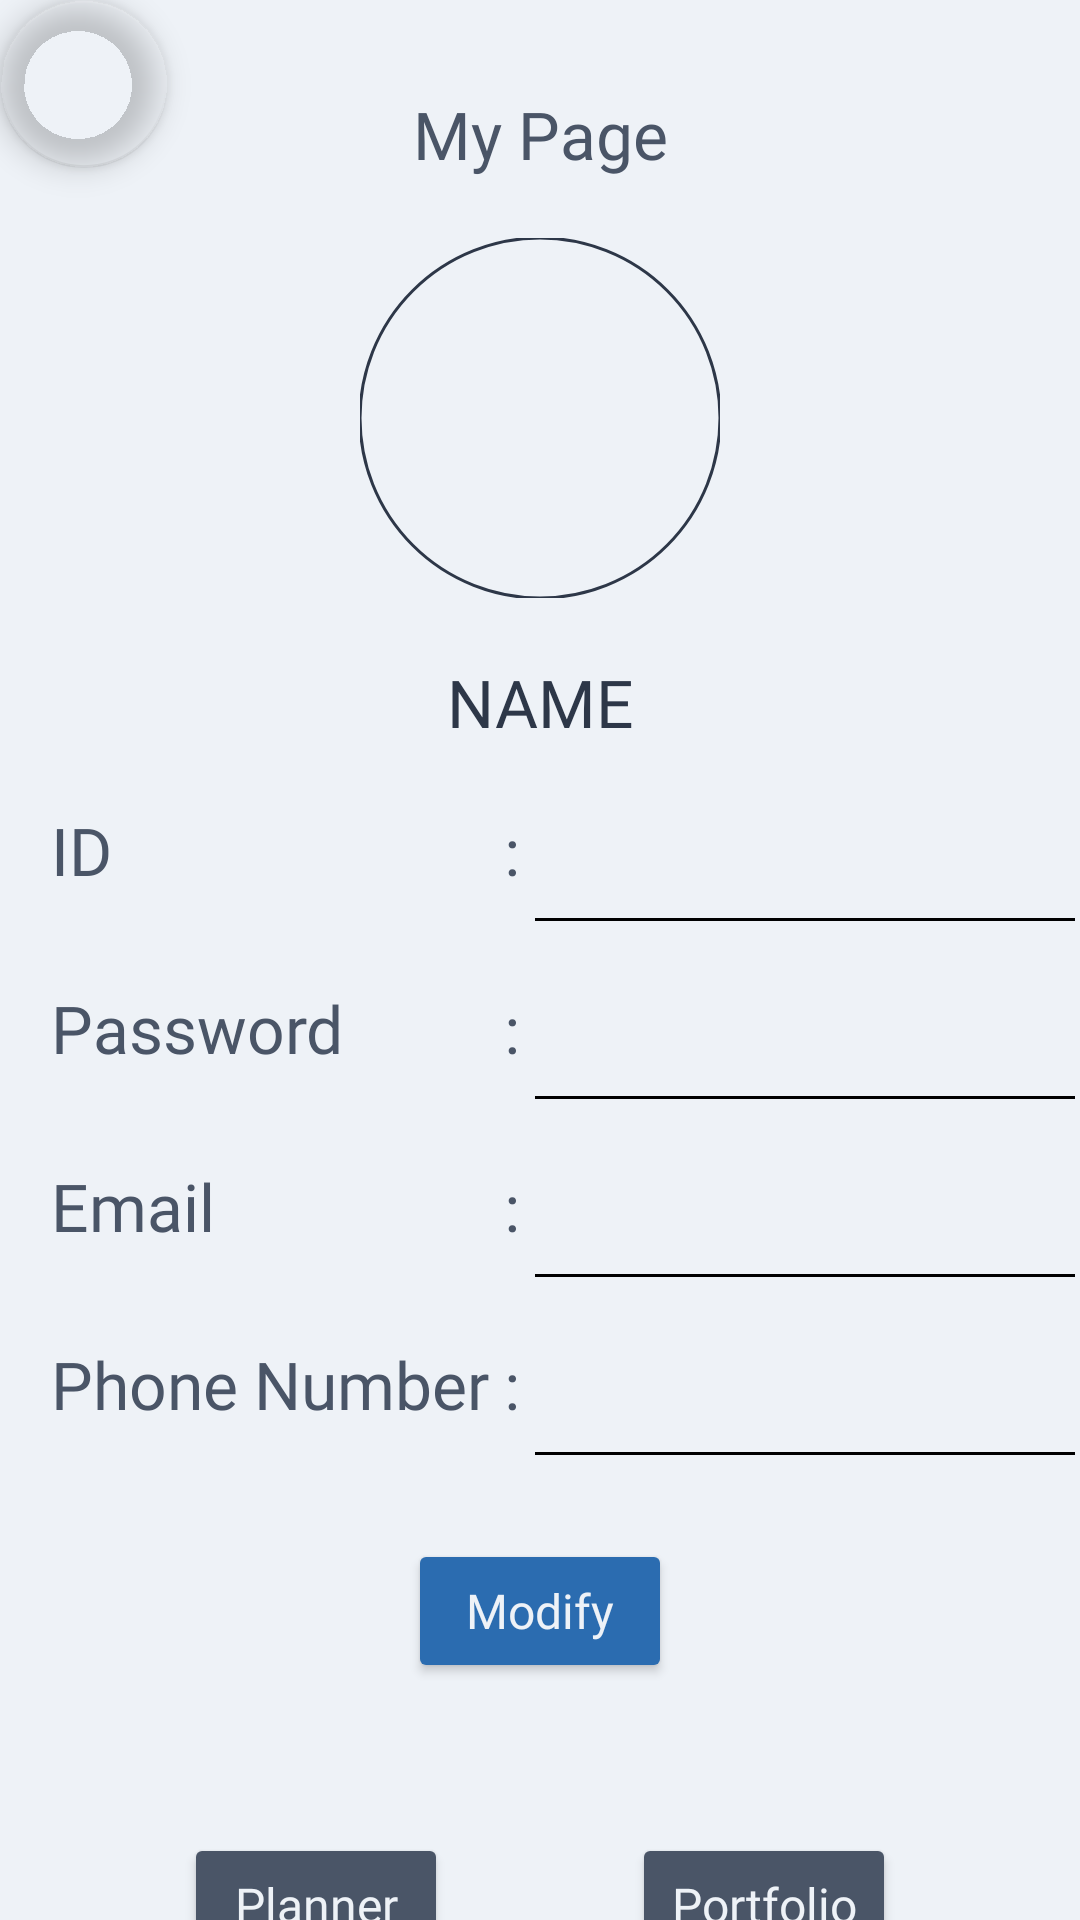

Reconstruct the res/layout file that produces this screen, plus the resources it refers to.
<!-- AndroidManifest.xml: application theme Theme.MyApplication -->
<!-- res/layout/activity_user_account_page.xml -->
<?xml version="1.0" encoding="utf-8"?>
<androidx.constraintlayout.widget.ConstraintLayout xmlns:android="http://schemas.android.com/apk/res/android"
    xmlns:app="http://schemas.android.com/apk/res-auto"
    xmlns:tools="http://schemas.android.com/tools"
    android:layout_width="match_parent"
    android:layout_height="match_parent"
    android:background="@color/color_2"
    tools:context=".UserAccountPage">

    <com.google.android.material.floatingactionbutton.FloatingActionButton
        android:id="@+id/backBtnUserAccPg"
        style="@style/backBtn"
        app:tint="@color/color_3"
        app:layout_constraintStart_toStartOf="parent"
        app:layout_constraintTop_toTopOf="parent"
        app:backgroundTint="@color/transparent"
        app:srcCompat="@drawable/ic_back_icon_foreground" />

    <com.google.android.material.imageview.ShapeableImageView
        android:id="@+id/userImage"
        android:layout_marginTop="20dip"
        android:layout_width="120dip"
        android:layout_height="120dip"
        android:adjustViewBounds="true"
        android:scaleType="centerCrop"
        app:layout_constraintStart_toStartOf="parent"
        app:layout_constraintEnd_toEndOf="parent"
        app:layout_constraintTop_toBottomOf="@id/textMyPage"
        tools:srcCompat="@tools:sample/avatars"
        app:shapeAppearance="@style/Circular"
        app:strokeWidth="1dip"
        app:strokeColor="@color/color_3"
        />

    <TextView
        android:id="@+id/textUserName"
        style="@style/generalText1"
        android:layout_marginTop="20dip"
        android:text="@string/name"
        app:layout_constraintStart_toStartOf="parent"
        app:layout_constraintEnd_toEndOf="parent"
        app:layout_constraintHorizontal_bias="0.5"
        app:layout_constraintTop_toBottomOf="@id/userImage"
        />

    <TextView
        android:id="@+id/textMyPage"
        style="@style/generalText1"
        android:textColor="@color/color_4"
        android:layout_marginTop="30dip"
        android:text="@string/my_page"
        app:layout_constraintStart_toStartOf="parent"
        app:layout_constraintEnd_toEndOf="parent"
        app:layout_constraintHorizontal_bias="0.5"
        app:layout_constraintTop_toTopOf="parent"
        />

    <TextView
        android:id="@+id/textCreateID"
        android:textColor="@color/color_4"
        style="@style/generalText1"
        android:text="@string/id"
        android:layout_marginTop="20dip"
        app:layout_constraintStart_toStartOf="parent"
        app:layout_constraintEnd_toEndOf="parent"
        app:layout_constraintHorizontal_bias="0.05"
        app:layout_constraintTop_toBottomOf="@id/textUserName"
        />

    <TextView
        android:id="@+id/textCreatePassword"
        android:layout_marginTop="30dip"
        style="@style/generalText1"
        android:textColor="@color/color_4"
        android:text="@string/password"
        app:layout_constraintStart_toStartOf="@id/textCreateID"
        app:layout_constraintTop_toBottomOf="@id/textCreateID"
        />

    <TextView
        android:id="@+id/textEmail"
        style="@style/generalText1"
        android:textColor="@color/color_4"
        android:layout_marginTop="30dip"
        android:text="@string/email"
        app:layout_constraintStart_toStartOf="@id/textCreatePassword"
        app:layout_constraintTop_toBottomOf="@id/textCreatePassword"
        />

    <TextView
        android:id="@+id/textPhoneNum"
        android:textColor="@color/color_4"
        style="@style/generalText1"
        android:layout_marginTop="30dip"
        android:text="@string/phone_number"
        app:layout_constraintStart_toStartOf="@id/textEmail"
        app:layout_constraintTop_toBottomOf="@id/textEmail"
        />

    <EditText
        android:id="@+id/editIDUserPg"
        style="@style/generalText1"
        android:layout_marginStart="5dip"
        android:textColor="@color/color_4"
        android:layout_width="180dip"
        android:ems="10"
        android:inputType="textPersonName"
        app:layout_constraintTop_toTopOf="@id/textCreateID"
        app:layout_constraintStart_toEndOf="@id/colonCreateID"
        />

    <EditText
        android:id="@+id/editPasswordUserPg"
        style="@style/generalText1"
        android:textColor="@color/color_4"
        android:layout_width="180dip"
        android:ems="10"
        android:inputType="textPassword"
        app:layout_constraintStart_toStartOf="@id/editIDUserPg"
        app:layout_constraintTop_toTopOf="@id/textCreatePassword"
        />

    <EditText
        android:id="@+id/editEmailUserPg"
        style="@style/generalText1"
        android:layout_width="180dip"
        android:textColor="@color/color_4"
        android:ems="10"
        android:inputType="textEmailAddress"
        app:layout_constraintStart_toStartOf="@id/editPasswordUserPg"
        app:layout_constraintTop_toTopOf="@id/textEmail"
        />

    <EditText
        android:id="@+id/editPhoneNumUserPg"
        style="@style/generalText1"
        android:layout_width="180dip"
        android:ems="10"
        android:textColor="@color/color_4"
        android:inputType="phone"
        app:layout_constraintStart_toStartOf="@id/editEmailUserPg"
        app:layout_constraintTop_toTopOf="@id/textPhoneNum"
        />

    <TextView
        android:id="@+id/colonCreateID"
        style="@style/generalText1"
        android:text="@string/colon"
        android:textColor="@color/color_4"
        app:layout_constraintStart_toStartOf="@id/colonCreatePassword"
        app:layout_constraintBottom_toBottomOf="@id/textCreateID"
        />

    <TextView
        android:id="@+id/colonCreatePassword"
        style="@style/generalText1"
        android:text="@string/colon"
        android:textColor="@color/color_4"
        app:layout_constraintStart_toStartOf="@id/colonEmail"
        app:layout_constraintBottom_toBottomOf="@id/textCreatePassword"
        />

    <TextView
        android:id="@+id/colonEmail"
        style="@style/generalText1"
        android:textColor="@color/color_4"
        android:text="@string/colon"
        app:layout_constraintStart_toStartOf="@id/colonPhoneNum"
        app:layout_constraintBottom_toBottomOf="@id/textEmail"
        />

    <TextView
        android:id="@+id/colonPhoneNum"
        style="@style/generalText1"
        android:textColor="@color/color_4"
        android:text="@string/colon"
        android:layout_marginStart="5dip"
        app:layout_constraintStart_toEndOf="@id/textPhoneNum"
        app:layout_constraintBottom_toBottomOf="@id/textPhoneNum"
        />

    <Button
        android:id="@+id/modifyBtn"
        style="@style/generalBtn2"
        android:layout_marginTop="20dip"
        android:text="@string/modify"
        app:layout_constraintEnd_toEndOf="parent"
        app:layout_constraintStart_toStartOf="parent"
        app:layout_constraintTop_toBottomOf="@+id/editPhoneNumUserPg" />

    <Button
        android:id="@+id/plannerBtnAccPg"
        style="@style/generalBtn1"
        android:layout_marginTop="50dip"
        android:text="@string/planner"
        app:layout_constraintEnd_toStartOf="@+id/portfolioBtnAccPg"
        app:layout_constraintStart_toStartOf="parent"
        app:layout_constraintTop_toBottomOf="@+id/modifyBtn"
        />

    <Button
        android:id="@+id/portfolioBtnAccPg"
        style="@style/generalBtn1"
        android:text="@string/portfolio"
        app:layout_constraintEnd_toEndOf="parent"
        app:layout_constraintStart_toEndOf="@id/plannerBtnAccPg"
        app:layout_constraintTop_toTopOf="@+id/plannerBtnAccPg" />

    <View
        android:id="@+id/underlineID"
        android:layout_width="180dip"
        android:layout_height="1dip"
        android:background="@color/colour_00"
        android:layout_marginBottom="8dip"
        app:layout_constraintStart_toStartOf="@id/editIDUserPg"
        app:layout_constraintBottom_toBottomOf="@id/editIDUserPg"/>

    <View
        android:id="@+id/underlinePassword"
        android:layout_width="180dip"
        android:layout_height="1dip"
        android:background="@color/colour_00"
        android:layout_marginBottom="8dip"
        app:layout_constraintStart_toStartOf="@id/editPasswordUserPg"
        app:layout_constraintBottom_toBottomOf="@id/editPasswordUserPg"/>

    <View
        android:id="@+id/underlineEmail"
        android:layout_width="180dip"
        android:layout_height="1dip"
        android:background="@color/colour_00"
        android:layout_marginBottom="8dip"
        app:layout_constraintStart_toStartOf="@id/editEmailUserPg"
        app:layout_constraintBottom_toBottomOf="@id/editEmailUserPg"/>

    <View
        android:id="@+id/underlinePhoneNum"
        android:layout_width="180dip"
        android:layout_height="1dip"
        android:background="@color/colour_00"
        android:layout_marginBottom="8dip"
        app:layout_constraintStart_toStartOf="@id/editPhoneNumUserPg"
        app:layout_constraintBottom_toBottomOf="@id/editPhoneNumUserPg"/>

</androidx.constraintlayout.widget.ConstraintLayout>
<!-- resources referenced by this layout -->
<resources>
  <color name="color_2">#EEF2F7</color>
  <color name="color_3">#2D3748</color>
  <color name="color_4">#4A5567</color>
  <color name="colour_00">#000001</color>
  <color name="transparent">#00000000</color>
  <string name="colon"> : </string>
  <string name="email">Email</string>
  <string name="id">ID</string>
  <string name="modify">Modify</string>
  <string name="my_page">My Page</string>
  <string name="name">NAME</string>
  <string name="password">Password</string>
  <string name="phone_number">Phone Number</string>
  <string name="planner">Planner</string>
  <string name="portfolio">Portfolio</string>
  <style name="Circular">
          <item name="cornerSize">50%</item>
          <item name="cornerFamily">rounded</item>
      </style>
  <style name="backBtn">
          <item name="android:layout_width">wrap_content</item>
          <item name="android:layout_height">wrap_content</item>
          <item name="android:maxWidth">65dip</item>
          <item name="android:adjustViewBounds">true</item>
          <item name="android:scaleType">fitXY</item>
          <item name="android:backgroundTint">@color/transparent</item>
          <item name="android:tint">@color/color_1</item>
      </style>
  <style name="generalBtn1">
          <item name="android:layout_width">wrap_content</item>
          <item name="android:layout_height">wrap_content</item>
          <item name="android:backgroundTint">@color/color_4</item>
          <item name="android:textColor">@color/color_2</item>
          <item name="android:fontFamily">@font/alata</item>
          <item name="android:textAllCaps">false</item>
          <item name="android:textSize">16sp</item>
      </style>
  <style name="generalBtn2">
          <item name="android:layout_width">wrap_content</item>
          <item name="android:layout_height">wrap_content</item>
          <item name="android:backgroundTint">@color/color_5</item>
          <item name="android:textColor">@color/color_2</item>
          <item name="android:fontFamily">@font/alata</item>
          <item name="android:textAllCaps">false</item>
          <item name="android:textSize">16sp</item>
      </style>
  <style name="generalText1">
          <item name="android:layout_width">wrap_content</item>
          <item name="android:layout_height">wrap_content</item>
          <item name="android:textColor">@color/color_3</item>
          <item name="android:textSize">22sp</item>
          <item name="android:fontFamily">@font/alata</item>
      </style>
  <style name="Theme.MyApplication" parent="Theme.MaterialComponents.DayNight.DarkActionBar">
          <item name="windowNoTitle">true</item>
          <item name="windowActionBar">false</item>
          <item name="colorControlActivated">@color/color_3</item>
      </style>
  <color name="color_1">#FBFDFE</color>
  <color name="color_5">#2B6CB0</color>
</resources>
